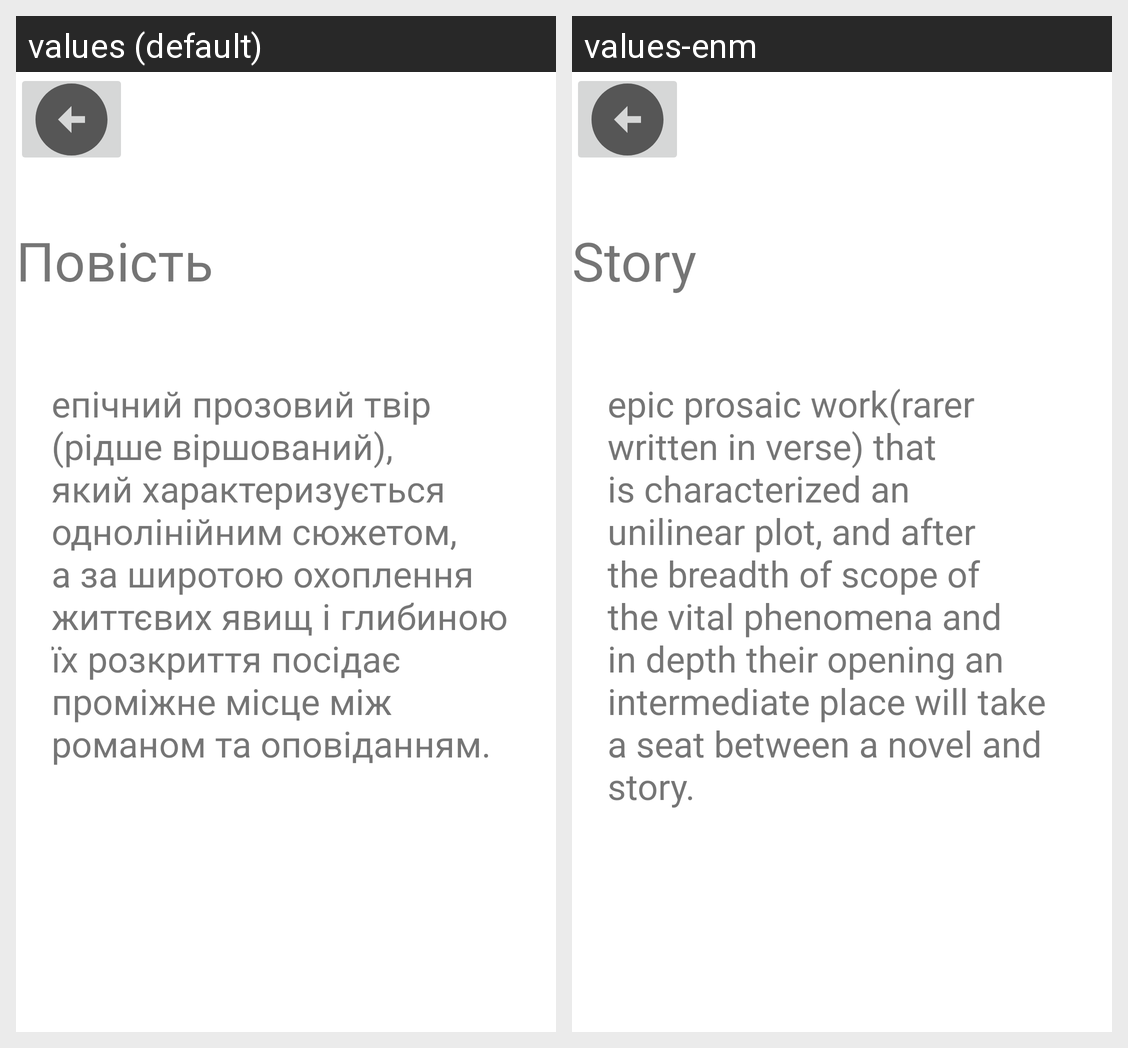

Translations of the strings shown on this Android screen, per locale in the grid:
Android screen res/layout/fragment_story.xml rendered under 2 locales, left to right: values (default), values-enm. Device: Nexus 5 (rendered at 1080×1920; each locale shown at half size, 540×960, under a caption strip naming it); theme Theme.Sproject.
Strings drawn on this screen, with the default value and each locale's value (text and hints the layout hard-codes, and strings that could not be matched under every locale, appear in the picture but are not listed):

story
  values: Повість
  values-enm: Story

story_describe
  values: епічний прозовий твір (рідше віршований), який характеризується однолінійним сюжетом, а за широтою охоплення життєвих явищ і глибиною їх розкриття посідає проміжне місце між романом та оповіданням.
  values-enm: epic prosaic work(rarer written in verse) that is characterized an unilinear plot, and after the breadth of scope of the vital phenomena and in depth their opening an intermediate place will take a seat between a novel and story.
